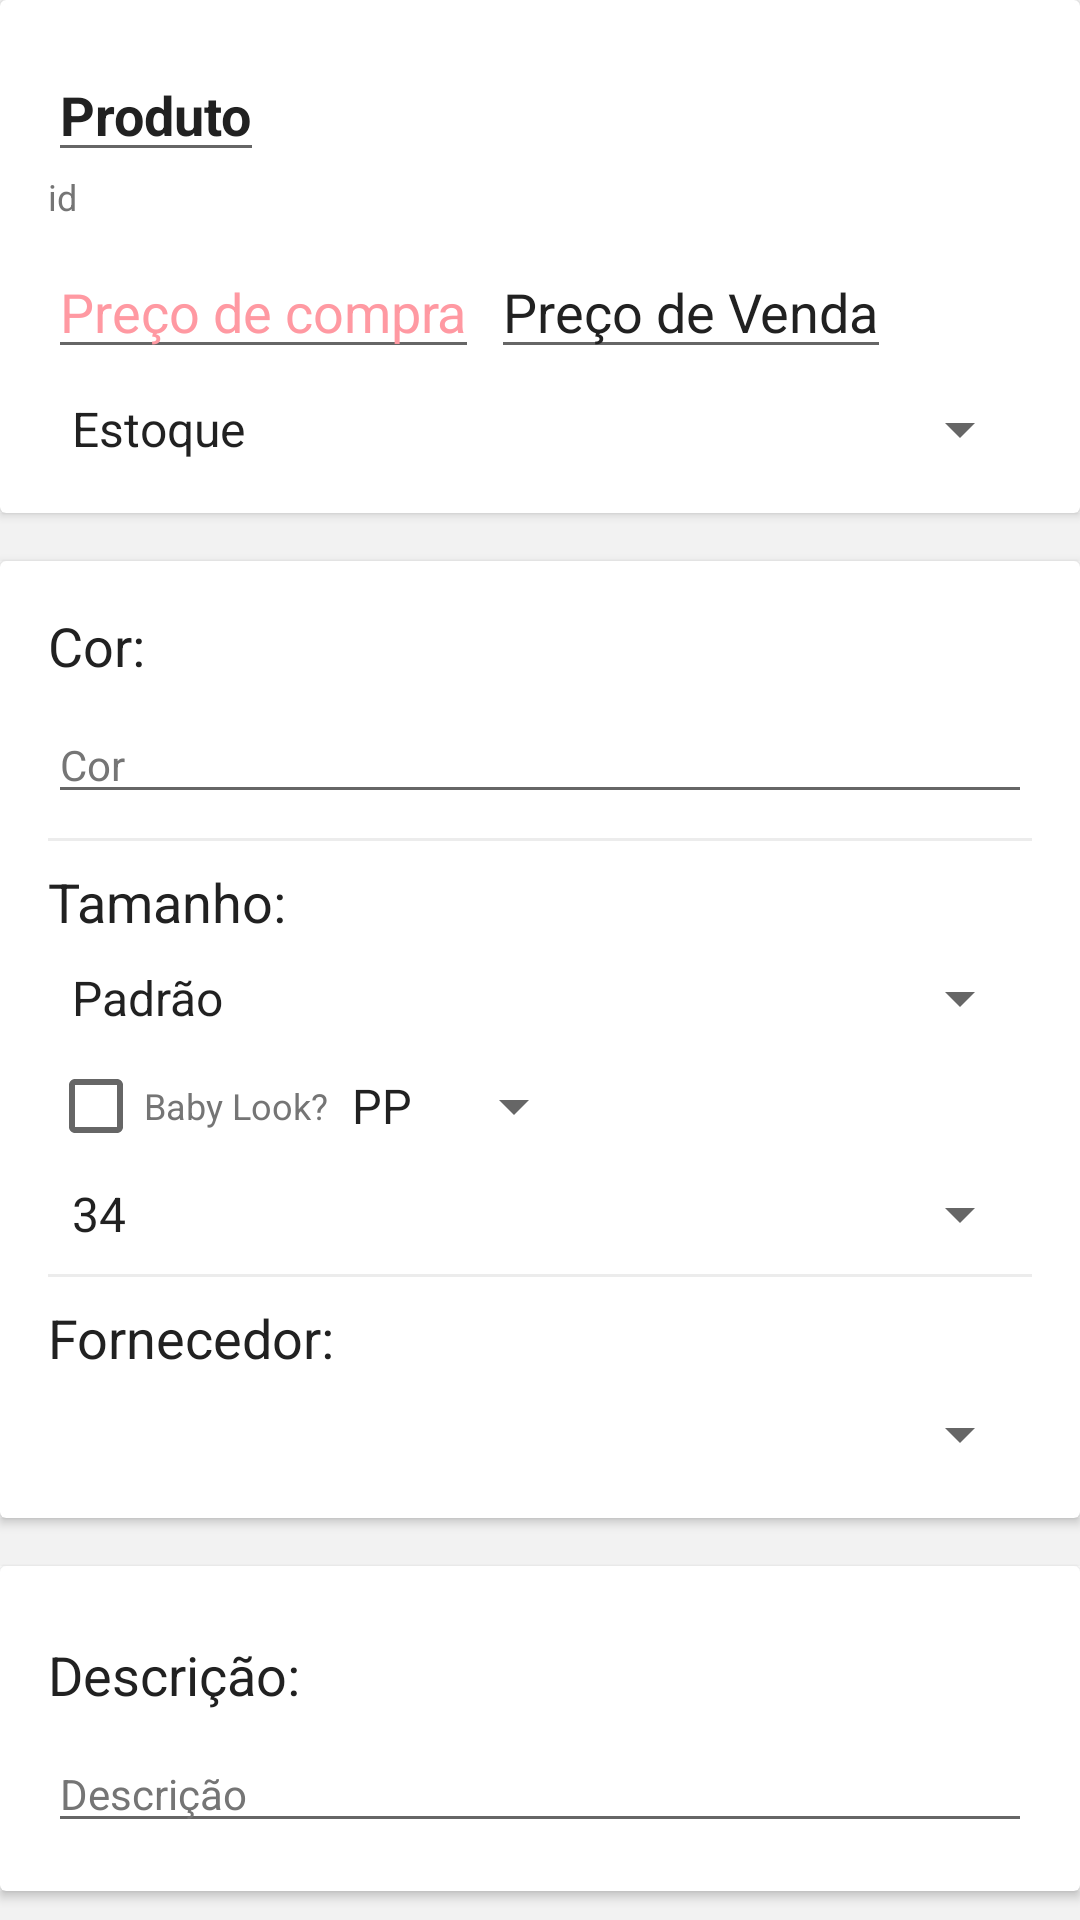

Layout XML and referenced resources for this Android screen:
<!-- AndroidManifest.xml: application theme AppTheme -->
<!-- res/layout/fragment_edit_product.xml -->
<?xml version="1.0" encoding="utf-8"?>
<LinearLayout
    xmlns:android="http://schemas.android.com/apk/res/android"
    android:layout_width="match_parent"
    android:layout_height="match_parent"
    android:orientation="vertical">

    
    <android.support.v7.widget.CardView
        android:elevation="8dp"
        android:layout_width="match_parent"
        android:layout_height="wrap_content">

        <LinearLayout
            android:layout_width="match_parent"
            android:layout_height="match_parent"
            android:padding="16dp"
            android:orientation="vertical">

            
            <EditText
                android:id="@+id/fragment_edit_product_name"
                android:textSize="@dimen/text_large_size"
                android:textColor="@color/colorTextPrimary"
                android:textStyle="bold"
                android:layout_width="wrap_content"
                android:layout_height="wrap_content"
                android:inputType="textAutoCorrect|textCapWords"
                android:text="Produto"/>

            
            <TextView
                android:id="@+id/fragment_edit_product_id"
                android:textSize="@dimen/text_small_size"
                android:textColor="@color/colorTextSecondary"
                android:layout_width="wrap_content"
                android:layout_height="wrap_content"
                android:text="id"/>

            
            <LinearLayout
                android:layout_marginTop="8dp"
                android:layout_width="match_parent"
                android:layout_height="wrap_content"
                android:orientation="horizontal">

                <EditText
                    android:id="@+id/fragment_edit_product_buyed_price"
                    android:textSize="@dimen/text_large_size"
                    android:textColor="@color/red_80"
                    android:layout_width="wrap_content"
                    android:layout_height="wrap_content"
                    android:inputType="numberDecimal"
                    android:text="Preço de compra"/>

                <EditText
                    android:id="@+id/fragment_edit_product_sell_price"
                    android:layout_marginLeft="4dp"
                    android:textSize="@dimen/text_large_size"
                    android:textColor="@color/colorTextPrimary"
                    android:layout_width="wrap_content"
                    android:layout_height="wrap_content"
                    android:inputType="numberDecimal"
                    android:text="Preço de Venda"/>


            </LinearLayout>

            <Spinner
                android:id="@+id/fragment_edit_user_situation"
                android:layout_marginTop="8dp"
                android:layout_width="match_parent"
                android:layout_height="wrap_content"
                android:entries="@array/product_situation"/>

        </LinearLayout>


    </android.support.v7.widget.CardView>

    <View
        android:layout_width="match_parent"
        android:layout_height="@dimen/divider_size_large"
        android:background="@color/lighter_gray"/>

    <android.support.v7.widget.CardView
        android:elevation="8dp"
        android:layout_width="match_parent"
        android:layout_height="wrap_content">

        <LinearLayout
            android:layout_width="match_parent"
            android:layout_height="match_parent"
            android:orientation="vertical"
            android:padding="16dp">

            <TextView
                android:textSize="@dimen/text_large_size"
                android:textColor="@color/colorTextPrimary"
                android:layout_width="wrap_content"
                android:layout_height="wrap_content"
                android:text="Cor:"/>

            <AutoCompleteTextView
                android:id="@+id/fragment_edit_product_color"
                android:layout_marginTop="8dp"
                android:textSize="@dimen/text_size"
                android:textColor="@color/colorTextSecondary"
                android:layout_width="match_parent"
                android:layout_height="wrap_content"
                android:inputType="textAutoComplete|textAutoCorrect"
                android:text="Cor"/>

            <View
                android:layout_marginTop="8dp"
                android:layout_width="match_parent"
                android:layout_height="@dimen/divider_size"
                android:background="@color/colorDivider"/>

            <TextView
                android:layout_marginTop="8dp"
                android:textSize="@dimen/text_large_size"
                android:textColor="@color/colorTextPrimary"
                android:layout_width="wrap_content"
                android:layout_height="wrap_content"
                android:text="Tamanho:"/>

            <Spinner
                android:id="@+id/fragment_edit_product_size_type_chooser_spinner"
                android:layout_marginTop="8dp"
                android:layout_width="match_parent"
                android:layout_height="wrap_content"
                android:entries="@array/size_type_chooser"/>

            <LinearLayout
                android:id="@+id/fragment_edit_product_size_choice_layout"
                android:layout_marginTop="8dp"
                android:layout_width="match_parent"
                android:layout_height="wrap_content"
                android:orientation="horizontal"
                android:gravity="center_vertical">

                <CheckBox
                    android:id="@+id/fragment_edit_product_bbsize"
                    android:text="Baby Look?"
                    android:textSize="@dimen/text_small_size"
                    android:textColor="@color/colorTextSecondary"
                    android:layout_width="wrap_content"
                    android:layout_height="wrap_content" />

                <Spinner
                    android:id="@+id/fragment_edit_product_size_spinner"
                    android:layout_width="wrap_content"
                    android:layout_height="wrap_content"
                    android:entries="@array/size_array"/>

            </LinearLayout>

            <Spinner
                android:id="@+id/fragment_edit_product_numeration_spinner"
                android:layout_marginTop="8dp"
                android:layout_width="match_parent"
                android:layout_height="wrap_content"
                android:entries="@array/size_numeration"/>

            <View
                android:layout_marginTop="8dp"
                android:layout_width="match_parent"
                android:layout_height="@dimen/divider_size"
                android:background="@color/colorDivider"/>

            <TextView
                android:layout_marginTop="8dp"
                android:textSize="@dimen/text_large_size"
                android:textColor="@color/colorTextPrimary"
                android:layout_width="wrap_content"
                android:layout_height="wrap_content"
                android:text="Fornecedor:"/>

            <Spinner
                android:id="@+id/fragment_edit_product_provider"
                android:layout_marginTop="8dp"
                android:layout_width="match_parent"
                android:layout_height="wrap_content"/>

        </LinearLayout>
    </android.support.v7.widget.CardView>

    <View
        android:layout_width="match_parent"
        android:layout_height="@dimen/divider_size_large"
        android:background="@color/lighter_gray"/>

    <android.support.v7.widget.CardView
        android:elevation="8dp"
        android:layout_width="match_parent"
        android:layout_height="wrap_content">

        <LinearLayout
            android:padding="16dp"
            android:layout_width="match_parent"
            android:layout_height="match_parent"
            android:orientation="vertical">

            <TextView
                android:layout_marginTop="8dp"
                android:textSize="@dimen/text_large_size"
                android:textColor="@color/colorTextPrimary"
                android:layout_width="wrap_content"
                android:layout_height="wrap_content"
                android:text="Descrição:"/>

            <EditText
                android:id="@+id/fragment_edit_product_description"
                android:layout_marginTop="8dp"
                android:textSize="@dimen/text_size"
                android:textColor="@color/colorTextSecondary"
                android:layout_width="match_parent"
                android:layout_height="wrap_content"
                android:inputType="textMultiLine|textAutoCorrect"
                android:text="Descrição"/>

        </LinearLayout>

    </android.support.v7.widget.CardView>

    <View
        android:layout_width="match_parent"
        android:layout_height="@dimen/divider_size_large"
        android:background="@color/lighter_gray"/>

    <LinearLayout
        android:layout_width="match_parent"
        android:layout_height="wrap_content"
        android:orientation="horizontal"
        android:background="@color/lighter_gray">

        <Button
            android:id="@+id/fragment_edit_product_change_image"
            android:elevation="8dp"
            android:layout_margin="8dp"
            android:background="@color/blue"
            android:layout_width="0dp"
            android:layout_weight="1"
            android:layout_height="wrap_content"
            android:padding="8dp"
            android:text="Imagem"
            android:drawableLeft="@drawable/ic_image"
            android:drawableTint="@color/white"
            android:textColor="@color/white"
            android:textAllCaps="false"
            android:textSize="@dimen/text_small_size"/>

        <Button
            android:id="@+id/fragment_edit_product_delete"
            android:elevation="8dp"
            android:layout_margin="8dp"
            android:background="@color/red_button"
            android:layout_width="0dp"
            android:layout_weight="1"
            android:layout_height="wrap_content"
            android:padding="8dp"
            android:text="Deletar"
            android:drawableLeft="@drawable/ic_delete"
            android:drawableTint="@color/white"
            android:textColor="@color/white"
            android:textAllCaps="false"
            android:textSize="@dimen/text_small_size"/>

    </LinearLayout>

    <Button
        android:id="@+id/fragment_edit_product_save"
        android:elevation="8dp"
        android:layout_margin="8dp"
        android:layout_width="match_parent"
        android:layout_height="wrap_content"
        android:padding="8dp"
        android:text="Salvar"
        android:textAllCaps="false"
        android:drawableLeft="@drawable/ic_check"
        android:drawableTint="@color/white"
        android:textSize="@dimen/text_large_size"
        android:textColor="@color/white"
        android:background="@color/green"/>

</LinearLayout>
<!-- resources referenced by this layout -->
<resources>
  <string-array name="product_situation">
          <item>Estoque</item>
          <item>Vendido</item>
          <item>Deletado</item>
      </string-array>
  <string-array name="size_array">
          <item>PP</item>
          <item>P</item>
          <item>M</item>
          <item>G</item>
          <item>GG</item>
      </string-array>
  <string-array name="size_numeration">
          <item>34</item>
          <item>36</item>
          <item>38</item>
          <item>40</item>
          <item>42</item>
          <item>44</item>
          <item>46</item>
          <item>48</item>
          <item>50</item>
      </string-array>
  <string-array name="size_type_chooser">
          <item>Padrão</item>
          <item>Numeração</item>
          <item>Único</item>
      </string-array>
  <color name="blue">#03427c</color>
  <color name="colorDivider">#ECECEC</color>
  <color name="colorTextPrimary">#212121</color>
  <color name="colorTextSecondary">#757575</color>
  <color name="green">#50BB7C</color>
  <color name="lighter_gray">#f2f2f2</color>
  <color name="red_80">#ff99a2</color>
  <color name="red_button">#990000</color>
  <color name="white">#fafafa</color>
  <dimen name="divider_size">1dp</dimen>
  <dimen name="divider_size_large">16dp</dimen>
  <dimen name="text_large_size">18sp</dimen>
  <dimen name="text_size">14sp</dimen>
  <dimen name="text_small_size">12sp</dimen>
  <style name="AppTheme" parent="Theme.AppCompat.Light.DarkActionBar">
          
          <item name="colorPrimary">@color/colorPrimary</item>
          <item name="colorPrimaryDark">@color/colorPrimaryDark</item>
          <item name="colorAccent">@color/colorAccent</item>
  
          
          <item name="android:windowContentTransitions">true</item>
  
          
  
          
          <item name="android:windowSharedElementEnterTransition">
              @transition/change_image_transform</item>
          <item name="android:windowSharedElementExitTransition">
              @transition/change_image_transform</item>
      </style>
  <color name="colorPrimary">#00BCD4</color>
  <color name="colorPrimaryDark">#0097A7</color>
  <color name="colorAccent">#FF4081</color>
</resources>
